Run: headless pygame with SDL's dummy video driver; simulated clock (each Clock.tick advances the game by its frame time, no real sleeping); random seed 0; keys injected as events and as key.get_pressed() state; no mouse input.
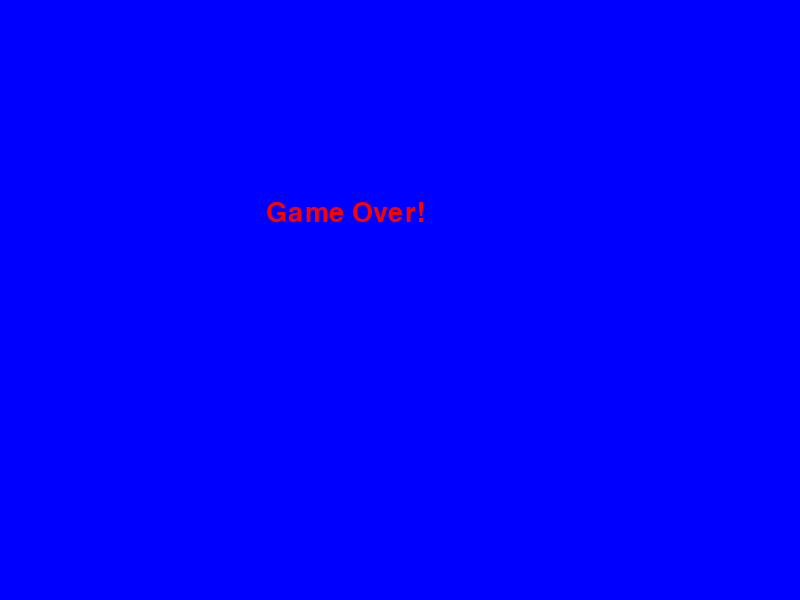
Frame 1 of 1 · flips 1–60 · no input (game ended)

The pygame program that drew these frames:

import pygame
import time
import random

# Inicialização do Pygame
pygame.init()

# Definição das cores
WHITE = (255, 255, 255)
BLACK = (0, 0, 0)
RED = (255, 0, 0)
GREEN = (0, 255, 0)
BLUE = (0, 0, 255)

# Tamanho da tela
SCREEN_WIDTH = 800
SCREEN_HEIGHT = 600

# Inicialização da tela
screen = pygame.display.set_mode((SCREEN_WIDTH, SCREEN_HEIGHT))
pygame.display.set_caption('Jogo da Cobrinha')

# Velocidade inicial da cobra
snake_speed = 15

# Fonte para exibir texto
font = pygame.font.SysFont(None, 40)


class Snake:
    def __init__(self):
        # Inicializa a cobra no centro da tela
        self.body = [(SCREEN_WIDTH / 2, SCREEN_HEIGHT / 2)]
        # Escolhe uma direção aleatória para começar
        self.direction = random.choice(["UP", "DOWN", "LEFT", "RIGHT"])

    def move(self):
        # Move a cobra na direção atual
        x, y = self.body[0]
        if self.direction == "UP":
            y -= 10
        elif self.direction == "DOWN":
            y += 10
        elif self.direction == "LEFT":
            x -= 10
        elif self.direction == "RIGHT":
            x += 10
        self.body.insert(0, (x, y))

    def change_direction(self, direction):
        # Altera a direção da cobra, mas não permite movimentos opostos
        if direction == "UP" and self.direction != "DOWN":
            self.direction = "UP"
        elif direction == "DOWN" and self.direction != "UP":
            self.direction = "DOWN"
        elif direction == "LEFT" and self.direction != "RIGHT":
            self.direction = "LEFT"
        elif direction == "RIGHT" and self.direction != "LEFT":
            self.direction = "RIGHT"

    def draw(self):
        # Desenha a cobra na tela
        for x, y in self.body:
            pygame.draw.rect(screen, GREEN, (x, y, 10, 10))


class Food:
    def __init__(self):
        # Inicializa a comida em uma posição aleatória na tela
        self.x = random.randrange(0, SCREEN_WIDTH - 10, 10)
        self.y = random.randrange(0, SCREEN_HEIGHT - 10, 10)

    def draw(self):
        # Desenha a comida na tela
        pygame.draw.rect(screen, RED, (self.x, self.y, 10, 10))


def game_loop():
    snake = Snake()
    food = Food()
    clock = pygame.time.Clock()

    game_over = False

    while not game_over:
        for event in pygame.event.get():
            if event.type == pygame.QUIT:
                game_over = True
            elif event.type == pygame.KEYDOWN:
                # Captura os eventos de tecla e altera a direção da cobra
                if event.key == pygame.K_UP:
                    snake.change_direction("UP")
                elif event.key == pygame.K_DOWN:
                    snake.change_direction("DOWN")
                elif event.key == pygame.K_LEFT:
                    snake.change_direction("LEFT")
                elif event.key == pygame.K_RIGHT:
                    snake.change_direction("RIGHT")

        snake.move()

        if snake.body[0][0] == food.x and snake.body[0][1] == food.y:
            # Se a cabeça da cobra atingir a comida, gera uma nova posição para a comida
            food = Food()

        screen.fill(BLUE)
        snake.draw()
        food.draw()

        if (snake.body[0][0] < 0 or snake.body[0][0] >= SCREEN_WIDTH
                or snake.body[0][1] < 0 or snake.body[0][1] >= SCREEN_HEIGHT
                or len(snake.body) != len(set(snake.body))):
            # Verifica se a cobra atingiu a borda ou a si mesma
            game_over = True

        pygame.display.update()
        clock.tick(snake_speed)

    # Exibe "Game Over" na tela por 2 segundos antes de fechar o jogo
    screen.fill(BLUE)
    message("Game Over!", RED)
    pygame.display.update()
    time.sleep(2)

    pygame.quit()
    quit()


def message(msg, color):
    # Função para exibir mensagens na tela
    text = font.render(msg, True, color)
    screen.blit(text, [SCREEN_WIDTH / 3, SCREEN_HEIGHT / 3])


game_loop()
